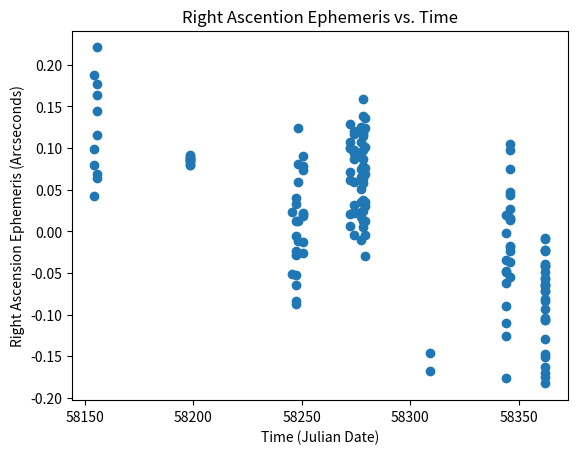

This chart was generated by the following Python code:
import matplotlib.pyplot as plt

x = (58154.51741503,58154.52006401,58154.52249801,58154.52450822,                                                                        #Feb 05 2018
     58155.55294107,58155.55474757,58155.5564104,58155.55807328,58155.55978149,58155.56144503,58155.56310799,                            #Feb 06 2018
     58198.45563286,58198.45760036,58198.45926344,58198.4609264,58198.46258936,58198.46432915,58198.46599211,58198.46765511,             #Mar 21 2018
     58198.46931807,58198.47098115,                                                                                                      #"                                                           
     58245.44644411,58245.44823844,                                                                                                      #May 07 2018
     58247.46065024,58247.46245057,58247.46411353,58247.46577649,58247.46743949,58247.46910244,58247.4708279,58247.47249086,             #May 09 2018
     58247.47415394,58247.47581711,                                                                                                      #"                                                                  
     58248.35267674,58248.35464374,58248.35630669,58248.35796969,58248.35963332,                                                         #May 10 2018
     58250.36650974,58250.36840719,58250.37007003,58250.37173299,58250.37339594,58250.37665682,58250.37832003,58250.37998299,            #May 12 2018
     58272.27288403,58272.27473832,58272.2764014,58272.27806436,58272.27972744,58272.2813904,58272.2831809,58272.28484386,               #Jun 03 2018
     58274.25946214,58274.26162985,58274.26259839,58274.26356689,58274.26453543,58274.26550393,58274.26647247,58274.26744097,            #Jun 05 2018
     58274.26862697,58274.26959547,58274.27056401,                                                                                       #"
     58277.28057292,58277.28239504,58277.28371075,58277.2850265,58277.28634225,58277.287658,58277.28897371,58277.29028958,58277.29160533,#Jun 08 2018
     58277.29292108,                                                                                                                     #"                                                                    
     58278.25700996,58278.25857837,58278.25989408,58278.26120983,58278.26252558,58278.26384133,58278.26515696,58278.26647267,            #Jun 09 2018
     58278.26778854,58278.26910417,58278.27068633,58278.27200208,58278.27331783,58278.27463358,58278.27594921,                           #"                                      
     58279.25367338,58279.25568808,58279.25700383,58279.25831954,58279.25963529,58279.26095104,58279.26226679,58279.26358254,            #Jun 10 2018
     58279.26508496,58279.26640079,                                                                                                      #"                                                                       
     58309.30658821,58309.30897317,                                                                                                      #Jul 10 2018
     58344.15521343,58344.18049167,58344.1836125,58344.28287512,58344.2844455,58344.286039,58344.28735462,58344.28873021,                #Aug 14 2018
     58344.29004583,58344.29145383,                                                                                                      #"                                                                       
     58346.12774342,58346.12985394,58346.13161111,58346.13330265,58346.13505244,58346.13675394,58346.13846157,58346.14017199,            #Aug 16 2018
     58346.14194894,58346.14395786,58346.14567511,58346.14867015,58346.15039107,58346.15208194,                                          #"
     58362.11826668,58362.11946935,58362.12043772,58362.12140614,58362.12264435,58362.12361272,58362.12458114,58362.12654664,            #Sep 01 2018
     58362.12751506,58362.12848335,58362.12952314,58362.13049156,58362.13145997,58362.20557222,58362.20671735,58362.20768576,            #"
     58362.20865418,58362.20962247,58362.21059122,58362.21155997,58362.2125286,58362.21349722,58362.21446564,58362.21543439,             #"
     58362.21658601,58362.21755439,58362.21852268,58362.21949131,58362.22045972)                                                         #"


y = (0.098545205,0.079603428,0.042319292,0.187619524,                                                                                   #Feb 05 2018
     0.163043865,0.144821315,0.068334561,0.220828533,0.115928986,0.177430092,0.064258467,                                               #Feb 06 2018
     0.080100449,0.079021253,0.085856171,0.083338045,0.084776975,0.088374303,0.08513671,0.091611898,0.088014572,0.089453504,            #Mar 21 2018
     0.023507389,-0.051332461,                                                                                                          #May 07 2018
     0.032502769,-0.064645728,0.012233514,-0.087433648,-0.028904676,0.039339146,-0.052412215,-0.005397139,-0.083835558,-0.023867347,    #May 09 2018
     0.124254463,0.012713295,0.080957301,-0.012233548,0.059248751,                                                                      #May 10 2018
     0.020509308,0.077959345,-0.012353558,0.018470368,0.089953092,0.073641598,-0.025666616,0.02170868,                                  #May 12 2018
     0.10015249,0.100032547,0.006117098,0.061410869,0.107708907,0.128459064,0.020510271,0.07112626,                                     #Jun 03 2018
     0.097753886,0.09403564,0.031785006,0.119823476,0.059371993,-0.004317963,0.086599149,0.021469872,0.095115132,0.02314908,0.116944834,#Jun 05 2018
     0.023269104,0.064889616,0.10722979,0.035263488,0.094515743,0.0175118,0.074605068,-0.010675002,0.050376412,0.125461255,             #Jun 08 2018  
     0.114666422,0.005277534,0.078203459,0.13853527,0.057932931,0.118624573,0.023988791,0.087199257,0.158326025,0.071606543,            #Jun 09 2018
     0.116825415,0.036942739,0.09727455,0.011994396,0.062610746,                                                                        #"
     -0.029146409,-0.004797763,0.069207728,0.136376408,0.030225906,0.100633075,0.011754519,0.076404373,0.124501945,0.034903724,         #Jun 10 2018
     -0.167801024,-0.145611468,                                                                                                         #Jul 10 2018
     -0.047733626,-0.062245603,-0.034660847,-0.048932942,-0.110458921,-0.125570565,-0.17630251,-0.002638541,-0.090070194,0.018949521,   #Aug 14 2018
     0.043055914,0.01571121,-0.0173902721,0.097265587,0.074958065,0.01487168,-0.023266983,0.104701424,0.046773832,0.012952753,          #Aug 16 2018
     -0.037419065,0.026145372,-0.019189264,-0.054449535,                                                                                  #"
     -0.041374226,-0.039575346,-0.063320553,-0.057923915,-0.05576526,-0.065119433,-0.071955173,-0.083827777,-0.081669121,-0.093541723,-0.106493654,#Sep 01 2018
     -0.103975223,-0.106133878,-0.129399342,-0.147028351,-0.150626108,-0.162858483,-0.170413774,-0.174731079,-0.182646146,-0.00755529,-0.023745198,
     -0.021946319,-0.022306095,-0.041733984,-0.009354169,-0.065838956,-0.048569722,-0.071955144)

plt.scatter(x,y)

#axis labels and title
plt.xlabel('Time (Julian Date)')
plt.ylabel('Right Ascension Ephemeris (Arcseconds)')
plt.title('Right Ascention Ephemeris vs. Time')

plt.show()
